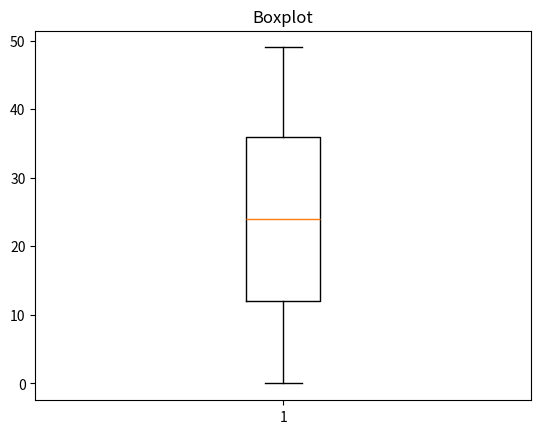

Write Python code to recreate this figure.
import matplotlib.pyplot as plt
import random

vetor = []

for i in range(100):
	num = random.randint(0,50)
	vetor.append(num)
	
plt.title('Boxplot')
plt.boxplot(vetor)
plt.show()